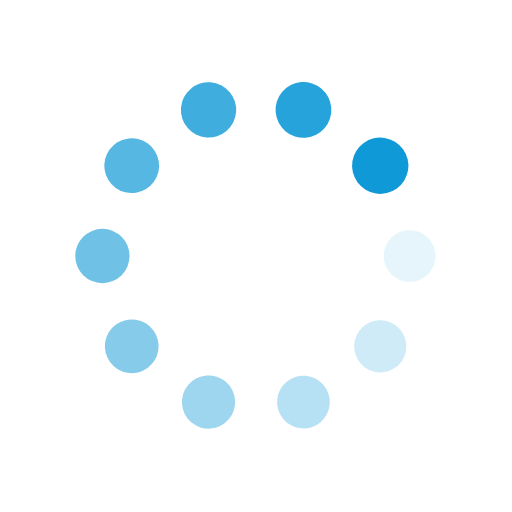
t = 0.00 s
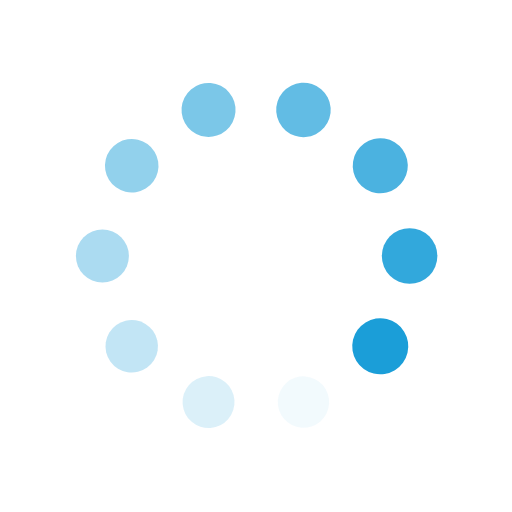
t = 0.25 s
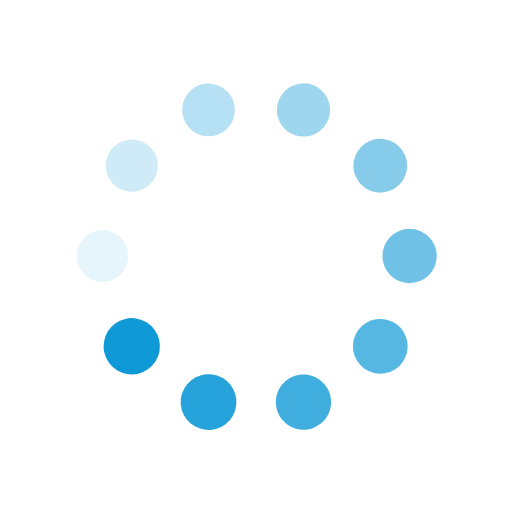
t = 0.50 s
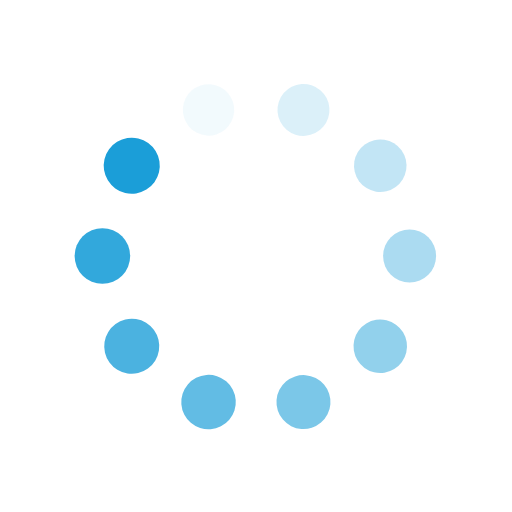
t = 0.75 s

The animated SVG that drew these frames (rendered in a browser with its animation timeline set to each time). Animation: 20 SMIL elements (animate=10,animateTransform=10); one cycle of 1.00 s, repeats indefinitely.

<svg class="lds-spin" width="75px"  height="75px"  xmlns="http://www.w3.org/2000/svg" xmlns:xlink="http://www.w3.org/1999/xlink" viewBox="0 0 100 100" preserveAspectRatio="xMidYMid" style="background: none;"><g transform="translate(80,50)">
<g transform="rotate(0)">
<circle cx="0" cy="0" r="5" fill="#0f99d6" fill-opacity="1" transform="scale(1.05388 1.05388)">
  <animateTransform attributeName="transform" type="scale" begin="-0.9s" values="1.1 1.1;1 1" keyTimes="0;1" dur="1s" repeatCount="indefinite"></animateTransform>
  <animate attributeName="fill-opacity" keyTimes="0;1" dur="1s" repeatCount="indefinite" values="1;0" begin="-0.9s"></animate>
</circle>
</g>
</g><g transform="translate(74.27050983124843,67.6335575687742)">
<g transform="rotate(36)">
<circle cx="0" cy="0" r="5" fill="#0f99d6" fill-opacity="0.9" transform="scale(1.06388 1.06388)">
  <animateTransform attributeName="transform" type="scale" begin="-0.8s" values="1.1 1.1;1 1" keyTimes="0;1" dur="1s" repeatCount="indefinite"></animateTransform>
  <animate attributeName="fill-opacity" keyTimes="0;1" dur="1s" repeatCount="indefinite" values="1;0" begin="-0.8s"></animate>
</circle>
</g>
</g><g transform="translate(59.270509831248425,78.53169548885461)">
<g transform="rotate(72)">
<circle cx="0" cy="0" r="5" fill="#0f99d6" fill-opacity="0.8" transform="scale(1.07388 1.07388)">
  <animateTransform attributeName="transform" type="scale" begin="-0.7s" values="1.1 1.1;1 1" keyTimes="0;1" dur="1s" repeatCount="indefinite"></animateTransform>
  <animate attributeName="fill-opacity" keyTimes="0;1" dur="1s" repeatCount="indefinite" values="1;0" begin="-0.7s"></animate>
</circle>
</g>
</g><g transform="translate(40.72949016875158,78.53169548885461)">
<g transform="rotate(108)">
<circle cx="0" cy="0" r="5" fill="#0f99d6" fill-opacity="0.7" transform="scale(1.08388 1.08388)">
  <animateTransform attributeName="transform" type="scale" begin="-0.6s" values="1.1 1.1;1 1" keyTimes="0;1" dur="1s" repeatCount="indefinite"></animateTransform>
  <animate attributeName="fill-opacity" keyTimes="0;1" dur="1s" repeatCount="indefinite" values="1;0" begin="-0.6s"></animate>
</circle>
</g>
</g><g transform="translate(25.72949016875158,67.6335575687742)">
<g transform="rotate(144)">
<circle cx="0" cy="0" r="5" fill="#0f99d6" fill-opacity="0.6" transform="scale(1.09388 1.09388)">
  <animateTransform attributeName="transform" type="scale" begin="-0.5s" values="1.1 1.1;1 1" keyTimes="0;1" dur="1s" repeatCount="indefinite"></animateTransform>
  <animate attributeName="fill-opacity" keyTimes="0;1" dur="1s" repeatCount="indefinite" values="1;0" begin="-0.5s"></animate>
</circle>
</g>
</g><g transform="translate(20,50.00000000000001)">
<g transform="rotate(180)">
<circle cx="0" cy="0" r="5" fill="#0f99d6" fill-opacity="0.5" transform="scale(1.00388 1.00388)">
  <animateTransform attributeName="transform" type="scale" begin="-0.4s" values="1.1 1.1;1 1" keyTimes="0;1" dur="1s" repeatCount="indefinite"></animateTransform>
  <animate attributeName="fill-opacity" keyTimes="0;1" dur="1s" repeatCount="indefinite" values="1;0" begin="-0.4s"></animate>
</circle>
</g>
</g><g transform="translate(25.729490168751575,32.366442431225806)">
<g transform="rotate(216)">
<circle cx="0" cy="0" r="5" fill="#0f99d6" fill-opacity="0.4" transform="scale(1.01388 1.01388)">
  <animateTransform attributeName="transform" type="scale" begin="-0.3s" values="1.1 1.1;1 1" keyTimes="0;1" dur="1s" repeatCount="indefinite"></animateTransform>
  <animate attributeName="fill-opacity" keyTimes="0;1" dur="1s" repeatCount="indefinite" values="1;0" begin="-0.3s"></animate>
</circle>
</g>
</g><g transform="translate(40.729490168751575,21.468304511145394)">
<g transform="rotate(252)">
<circle cx="0" cy="0" r="5" fill="#0f99d6" fill-opacity="0.3" transform="scale(1.02388 1.02388)">
  <animateTransform attributeName="transform" type="scale" begin="-0.2s" values="1.1 1.1;1 1" keyTimes="0;1" dur="1s" repeatCount="indefinite"></animateTransform>
  <animate attributeName="fill-opacity" keyTimes="0;1" dur="1s" repeatCount="indefinite" values="1;0" begin="-0.2s"></animate>
</circle>
</g>
</g><g transform="translate(59.27050983124842,21.46830451114539)">
<g transform="rotate(288)">
<circle cx="0" cy="0" r="5" fill="#0f99d6" fill-opacity="0.2" transform="scale(1.03388 1.03388)">
  <animateTransform attributeName="transform" type="scale" begin="-0.1s" values="1.1 1.1;1 1" keyTimes="0;1" dur="1s" repeatCount="indefinite"></animateTransform>
  <animate attributeName="fill-opacity" keyTimes="0;1" dur="1s" repeatCount="indefinite" values="1;0" begin="-0.1s"></animate>
</circle>
</g>
</g><g transform="translate(74.27050983124842,32.3664424312258)">
<g transform="rotate(324)">
<circle cx="0" cy="0" r="5" fill="#0f99d6" fill-opacity="0.1" transform="scale(1.04388 1.04388)">
  <animateTransform attributeName="transform" type="scale" begin="0s" values="1.1 1.1;1 1" keyTimes="0;1" dur="1s" repeatCount="indefinite"></animateTransform>
  <animate attributeName="fill-opacity" keyTimes="0;1" dur="1s" repeatCount="indefinite" values="1;0" begin="0s"></animate>
</circle>
</g>
</g></svg>
